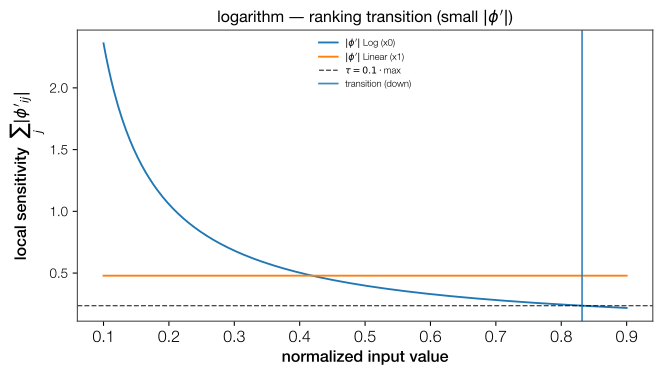

The file beside this chart, header and first rows:
point, feat_idx, direction, dominant
0.8318, 0, down, False
